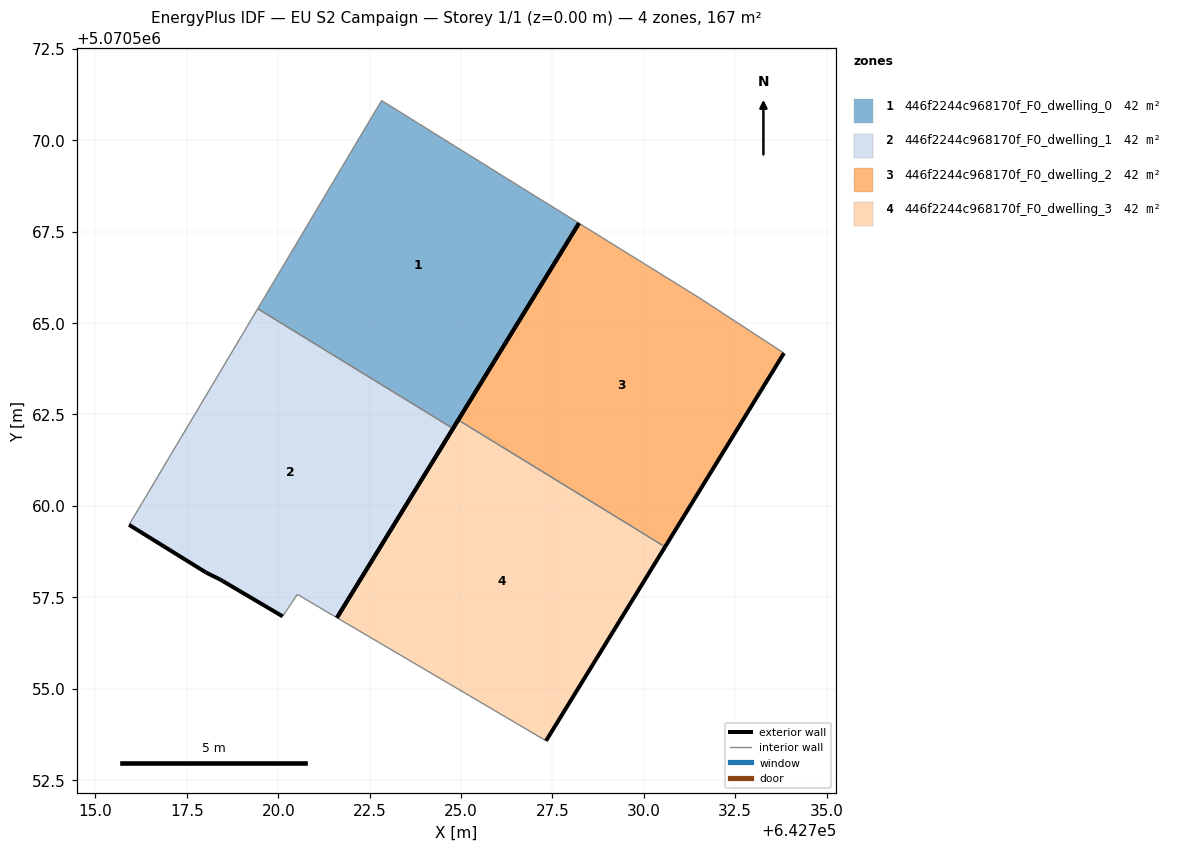
=== STOREY PLAN SPEC (per zone: floor XY polygon, exterior-wall plan segments, windows/doors) ===
zone 1: 446f2244c968170f_F0_dwelling_0  (41.7 m²)
  floor: (642724.78, 5070562.11) (642728.23, 5070567.73) (642726.53, 5070568.78) (642725.53, 5070569.41) (642722.83, 5070571.09) (642719.44, 5070565.39)
  exterior wall: (642728.23, 5070567.73) – (642724.78, 5070562.11)  [6.6 m]
  interior walls: 5
zone 2: 446f2244c968170f_F0_dwelling_1  (41.7 m²)
  floor: (642721.60, 5070556.94) (642724.78, 5070562.11) (642719.44, 5070565.39) (642715.92, 5070559.48) (642718.02, 5070558.18) (642718.42, 5070557.98) (642718.49, 5070557.94) (642720.12, 5070556.98) (642720.52, 5070557.58)
  exterior wall: (642724.78, 5070562.11) – (642721.60, 5070556.94)  [6.1 m]
  exterior wall: (642720.12, 5070556.98) – (642718.49, 5070557.94)  [1.9 m]
  exterior wall: (642718.49, 5070557.94) – (642718.42, 5070557.98)  [0.1 m]
  exterior wall: (642718.42, 5070557.98) – (642718.02, 5070558.18)  [0.4 m]
  exterior wall: (642718.02, 5070558.18) – (642715.92, 5070559.48)  [2.5 m]
  interior walls: 4
zone 3: 446f2244c968170f_F0_dwelling_2  (41.7 m²)
  floor: (642730.58, 5070558.88) (642733.83, 5070564.18) (642731.53, 5070565.68) (642731.04, 5070565.99) (642728.23, 5070567.73) (642724.92, 5070562.35)
  exterior wall: (642733.83, 5070564.18) – (642730.58, 5070558.88)  [6.2 m]
  exterior wall: (642724.92, 5070562.35) – (642728.23, 5070567.73)  [6.3 m]
  interior walls: 4
zone 4: 446f2244c968170f_F0_dwelling_3  (41.7 m²)
  floor: (642727.32, 5070553.57) (642730.58, 5070558.88) (642724.92, 5070562.35) (642721.60, 5070556.94) (642724.45, 5070555.26)
  exterior wall: (642730.58, 5070558.88) – (642727.32, 5070553.57)  [6.2 m]
  exterior wall: (642721.60, 5070556.94) – (642724.92, 5070562.35)  [6.3 m]
  interior walls: 3

=== DERIVED (storey summary) ===
Building: EU S2 Campaign
Storey: 1 of 1  (floor level z = 0.00 m)
Storey gross floor area: 166.8 m²
Zones on this storey: 4
  - 446f2244c968170f_F0_dwelling_0: floor 41.7 m²; exterior wall 6.6 m (19.8 m²); WWR 0.0%
  - 446f2244c968170f_F0_dwelling_1: floor 41.7 m²; exterior wall 11.0 m (32.9 m²); WWR 0.0%
  - 446f2244c968170f_F0_dwelling_2: floor 41.7 m²; exterior wall 12.5 m (37.6 m²); WWR 0.0%
  - 446f2244c968170f_F0_dwelling_3: floor 41.7 m²; exterior wall 12.6 m (37.7 m²); WWR 0.0%
Zone adjacency (shared interzone walls):
  - 446f2244c968170f_F0_dwelling_0 ↔ 446f2244c968170f_F0_dwelling_1
  - 446f2244c968170f_F0_dwelling_2 ↔ 446f2244c968170f_F0_dwelling_3